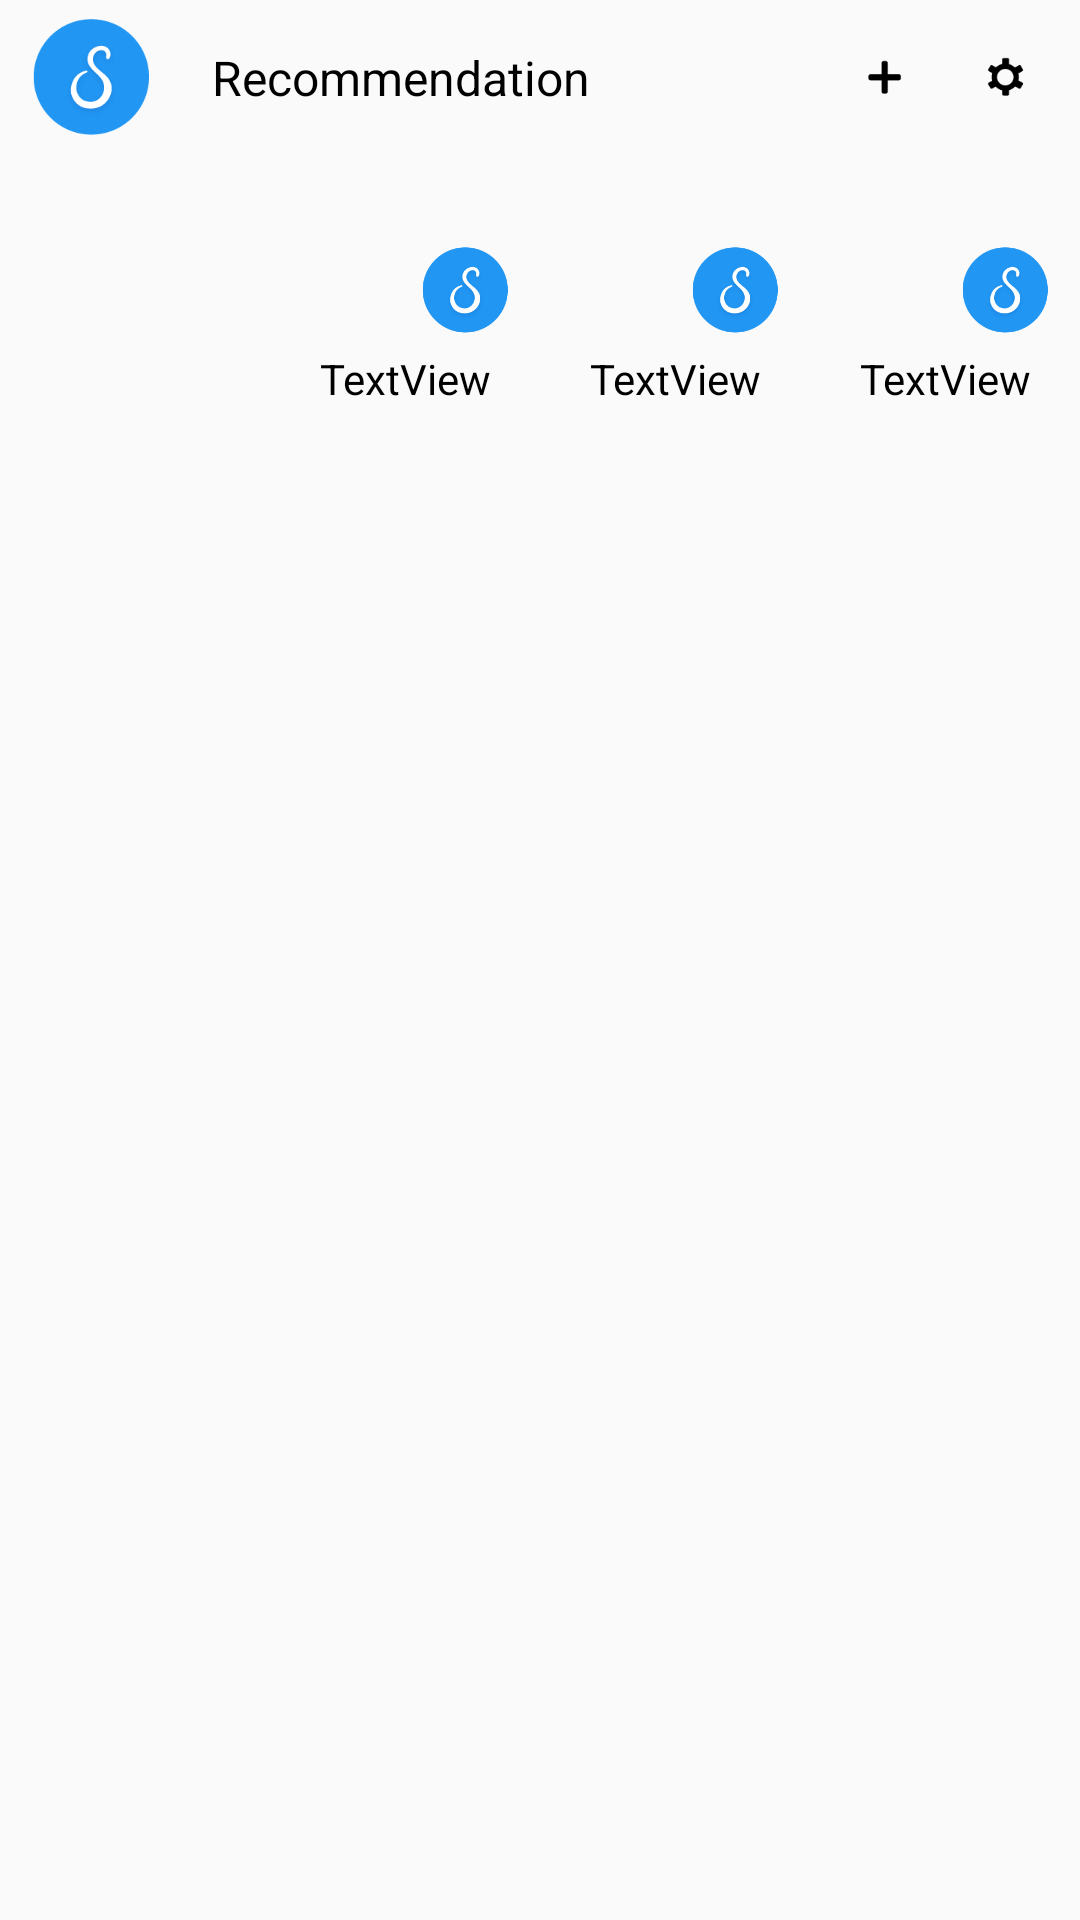

This screen was rendered from an Android layout file. Write that file and the resources it references.
<!-- AndroidManifest.xml: application theme AppTheme -->
<!-- res/layout/noitifcation_suggest.xml -->
<?xml version="1.0" encoding="utf-8"?>
<RelativeLayout xmlns:android="http://schemas.android.com/apk/res/android"
    android:layout_width="match_parent"
    android:layout_height="160dp" >

    <RelativeLayout
        android:id="@+id/notificationSuggestRelativeLayout"
        android:layout_width="match_parent"
        android:layout_height="match_parent"
        android:layout_below="@+id/notificationSuggestTopRelativeLayout" >

        <RelativeLayout
            android:id="@+id/notificationSuggestOneRelativeLayout"
            style="@style/notificationSuggestRelativeLayout"
            android:layout_toLeftOf="@+id/notificationSuggestSecondRelativeLayout" >

            <ImageView
                android:id="@+id/notificationSuggestOneImageButton"
                style="@style/notificationSuggestImageButton" />

            <TextView
                android:id="@+id/notificationSuggestOneTextView"
                style="@style/notificationSuggestTextView"
                android:layout_alignLeft="@+id/notificationSuggestOneImageButton"
                android:layout_alignRight="@+id/notificationSuggestOneImageButton"
                android:layout_below="@+id/notificationSuggestOneImageButton"
                android:text="TextView" />

            <ImageView
                android:id="@+id/notificationSuggestOneSubImageButton"
                android:layout_width="30dp"
                android:layout_height="30dp"
                android:layout_alignBottom="@+id/notificationSuggestOneImageButton"
                android:layout_alignParentRight="true"
                android:src="@drawable/notification_bar_icon_21" />
        </RelativeLayout>

        <RelativeLayout
            android:id="@+id/notificationSuggestSecondRelativeLayout"
            style="@style/notificationSuggestRelativeLayout"
            android:layout_toLeftOf="@+id/notificationSuggestThirdRelativeLayout" >

            <ImageView
                android:id="@+id/notificationSuggestSecondImageButton"
                style="@style/notificationSuggestImageButton"
                android:layout_toLeftOf="@+id/notificationSuggestThirdImageButton" />

            <TextView
                android:id="@+id/notificationSuggestSecondTextView"
                style="@style/notificationSuggestTextView"
                android:layout_alignLeft="@+id/notificationSuggestSecondImageButton"
                android:layout_alignRight="@+id/notificationSuggestSecondImageButton"
                android:layout_below="@+id/notificationSuggestSecondImageButton"
                android:text="TextView" />

            <ImageView
                android:id="@+id/notificationSuggestSecondSubImageButton"
                android:layout_width="30dp"
                android:layout_height="30dp"
                android:layout_alignBottom="@+id/notificationSuggestSecondImageButton"
                android:layout_alignParentRight="true"
                android:src="@drawable/notification_bar_icon_21" />
        </RelativeLayout>

        <RelativeLayout
            android:id="@+id/notificationSuggestThirdRelativeLayout"
            style="@style/notificationSuggestRelativeLayout"
            android:layout_alignParentRight="true"
            android:layout_marginRight="10dp"
            android:layout_toLeftOf="@+id/notificationSuggestSecondImageButton" >

            <ImageView
                android:id="@+id/notificationSuggestThirdImageButton"
                style="@style/notificationSuggestImageButton" />

            <TextView
                android:id="@+id/notificationSuggestThirdTextView"
                style="@style/notificationSuggestTextView"
                android:layout_alignLeft="@+id/notificationSuggestThirdImageButton"
                android:layout_alignRight="@+id/notificationSuggestThirdImageButton"
                android:layout_below="@+id/notificationSuggestThirdImageButton"
                android:text="TextView" />

            <ImageView
                android:id="@+id/notificationSuggestThirdSubImageButton"
                android:layout_width="30dp"
                android:layout_height="30dp"
                android:layout_alignBottom="@+id/notificationSuggestThirdImageButton"
                android:layout_alignParentRight="true"
                android:src="@drawable/notification_bar_icon_21" />
        </RelativeLayout>
    </RelativeLayout>

    <RelativeLayout
        android:id="@+id/notificationSuggestTopRelativeLayout"
        android:layout_width="wrap_content"
        android:layout_height="wrap_content"
        android:layout_alignParentTop="true"
        android:layout_marginLeft="10dp"
        android:layout_marginRight="10dp"
        android:layout_marginTop="5dp" >

        <ImageView
            android:id="@+id/notificationPersistIcon"
            android:layout_width="wrap_content"
            android:layout_height="wrap_content"
            android:layout_centerVertical="true"
            android:src="@drawable/notification_bar_icon_21" />

        <TextView
            android:id="@+id/notificationPersistHeading"
            style="@style/persitNotificationHeader"
            android:layout_width="wrap_content"
            android:layout_height="wrap_content"
            android:layout_centerVertical="true"
            android:layout_toLeftOf="@+id/notificationPersistAddReminder"
            android:layout_toRightOf="@id/notificationPersistIcon"
            android:text="@string/reco" />

        <ImageButton
            android:id="@+id/notificationPersistAddReminder"
            android:layout_width="wrap_content"
            android:layout_height="wrap_content"
            android:layout_centerVertical="true"
            android:layout_toLeftOf="@+id/notificationPersistSettings"
            android:background="@drawable/statusbar_button_drawable"
            android:src="@drawable/notification_bar_add_21" />

        <ImageButton
            android:id="@+id/notificationPersistSettings"
            android:layout_width="wrap_content"
            android:layout_height="wrap_content"
            android:layout_alignParentRight="true"
            android:layout_centerVertical="true"
            android:layout_marginLeft="10dp"
            android:background="@drawable/statusbar_button_drawable"
            android:src="@drawable/notification_bar_settings_21" />
    </RelativeLayout>

</RelativeLayout>
<!-- resources referenced by this layout -->
<resources>
  <!-- drawable notification_bar_add_21: png bitmap (drawable-xxxhdpi, 617 bytes) -->
  <!-- drawable notification_bar_icon_21: png bitmap (drawable-xxxhdpi, 5322 bytes) -->
  <!-- drawable notification_bar_settings_21: png bitmap (drawable-xxxhdpi, 1263 bytes) -->
  <string name="reco">Recommendation</string>
  <style name="notificationSuggestImageButton" parent="android:Widget.Holo.ImageButton">
          <item name="android:background">@drawable/status_bar_action</item>
          <item name="android:layout_width">60dp</item>
          <item name="android:layout_height">60dp</item>
          <item name="android:layout_margin">5dp</item>
          <item name="android:scaleType">fitXY</item>
      </style>
  <style name="notificationSuggestRelativeLayout">
          <item name="android:layout_width">70dp</item>
          <item name="android:layout_height">wrap_content</item>
          <item name="android:background">@drawable/status_bar_action</item>
          <item name="android:gravity">center</item>
          <item name="android:clickable">true</item>
          <item name="android:layout_marginLeft">10dp</item>
          <item name="android:layout_marginRight">10dp</item>
      </style>
  <style name="notificationSuggestTextView" parent="android:Widget.Holo.TextView">
          <item name="android:layout_width">wrap_content</item>
          <item name="android:layout_height">wrap_content</item>
          <item name="android:gravity">center</item>
          <item name="android:maxLines">2</item>
          <item name="android:textColor">#000</item>
          <item name="android:ellipsize">end</item>
      </style>
  <style name="persitNotificationHeader" parent="android:Widget.Holo.TextView">
          <item name="android:layout_marginLeft">20dp</item>
          <item name="android:paddingBottom">10dp</item>
          <item name="android:paddingTop">10dp</item>
          <item name="android:textColor">#000</item>
          <item name="android:textAppearance">?android:attr/textAppearanceMedium</item>
          <item name="android:textSize">16sp</item>
      </style>
  <style name="AppTheme" parent="Theme.AppCompat.Light.DarkActionBar">
          
          <item name="colorPrimary">@color/colorPrimary</item>
          <item name="colorPrimaryDark">@color/colorPrimaryDark</item>
          <item name="colorAccent">@color/colorAccent</item>
      </style>
  <!-- drawable status_bar_action (drawable) -->
  <?xml version="1.0" encoding="utf-8"?>
  <selector xmlns:android="http://schemas.android.com/apk/res/android">
  
      <item android:drawable="@color/status.bar.button.feedback" android:state_focused="true" android:state_pressed="true"/>
      <item android:drawable="@color/status.bar.button.feedback" android:state_focused="false" android:state_pressed="true"/>
      <item android:drawable="@color/status.bar.button.feedback" android:state_focused="true"/>
  
  </selector>
  <color name="colorPrimary">#2196f3</color>
  <color name="colorPrimaryDark">#1976d2</color>
  <color name="colorAccent">#FF4081</color>
  <color name="status.bar.button.feedback">#22576F</color>
</resources>
